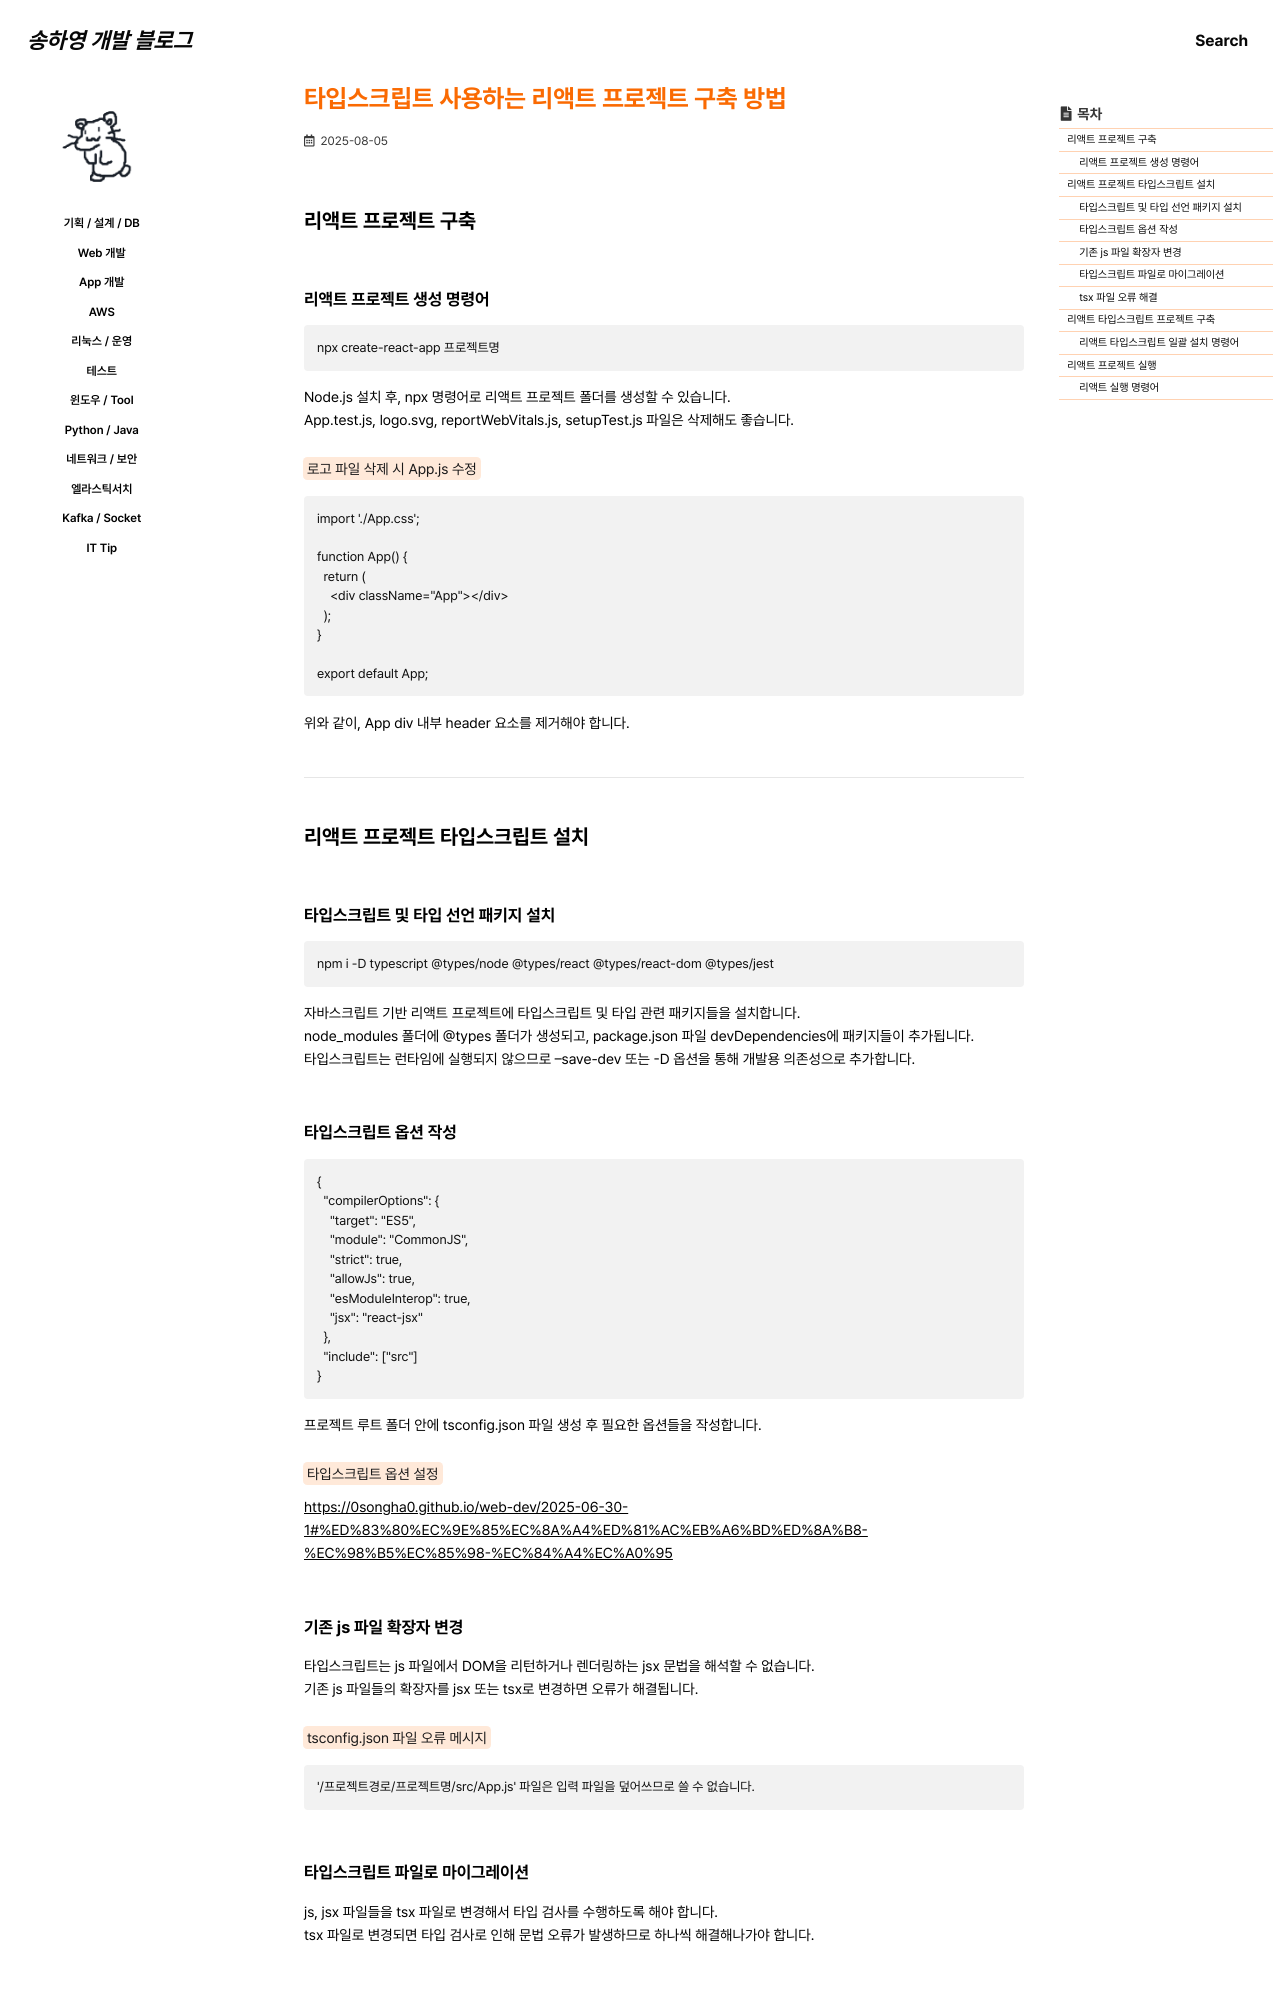

repository: 0songha0/0songha0.github.io · page: web-dev/2025-08-05-1.html · generator: jekyll

---
title: "타입스크립트 사용하는 리액트 프로젝트 구축 방법"
excerpt: ""

categories:
   - web-dev
tags:
  - []

permalink: /web-dev/2025-08-05-1

toc: true
toc_sticky: true
 
date: 2025-08-05
last_modified_at: 2025-08-05
---

## 리액트 프로젝트 구축

### 리액트 프로젝트 생성 명령어
```
npx create-react-app 프로젝트명
```
Node.js 설치 후, npx 명령어로 리액트 프로젝트 폴더를 생성할 수 있습니다.  
App.test.js, logo.svg, reportWebVitals.js, setupTest.js 파일은 삭제해도 좋습니다.

<mark>로고 파일 삭제 시 App.js 수정</mark>
```
import './App.css';

function App() {
  return (
    <div className="App"></div>
  );
}

export default App;
```
위와 같이, App div 내부 header 요소를 제거해야 합니다.

---

## 리액트 프로젝트 타입스크립트 설치

### 타입스크립트 및 타입 선언 패키지 설치
```
npm i -D typescript @types/node @types/react @types/react-dom @types/jest
```
자바스크립트 기반 리액트 프로젝트에 타입스크립트 및 타입 관련 패키지들을 설치합니다.  
node_modules 폴더에 @types 폴더가 생성되고, package.json 파일 devDependencies에 패키지들이 추가됩니다.  
타입스크립트는 런타임에 실행되지 않으므로 --save-dev 또는 -D 옵션을 통해 개발용 의존성으로 추가합니다.

### 타입스크립트 옵션 작성
```
{
  "compilerOptions": {
    "target": "ES5",
    "module": "CommonJS",
    "strict": true,
    "allowJs": true,
    "esModuleInterop": true,
    "jsx": "react-jsx"
  },
  "include": ["src"]
}
```
프로젝트 루트 폴더 안에 tsconfig.json 파일 생성 후 필요한 옵션들을 작성합니다.

<mark>타입스크립트 옵션 설정</mark>  
<https://0songha0.github.io/web-dev/2025-06-30-1#%ED%83%80%EC%9E%85%EC%8A%A4%ED%81%AC%EB%A6%BD%ED%8A%B8-%EC%98%B5%EC%85%98-%EC%84%A4%EC%A0%95>{: target="_blank"}
